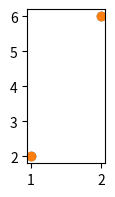

The script that saved this image:
def plot():
    try:
        import pandas as pd
        import numpy as np
        import matplotlib.pyplot as plt
    except ModuleNotFoundError:
        return

    fig, ax = plt.subplots(figsize=(1, 2))

    plt.scatter([1, 2], [2, 6])
    ax.scatter([1, 2], [2, 6])

    plt.show()


plot()
